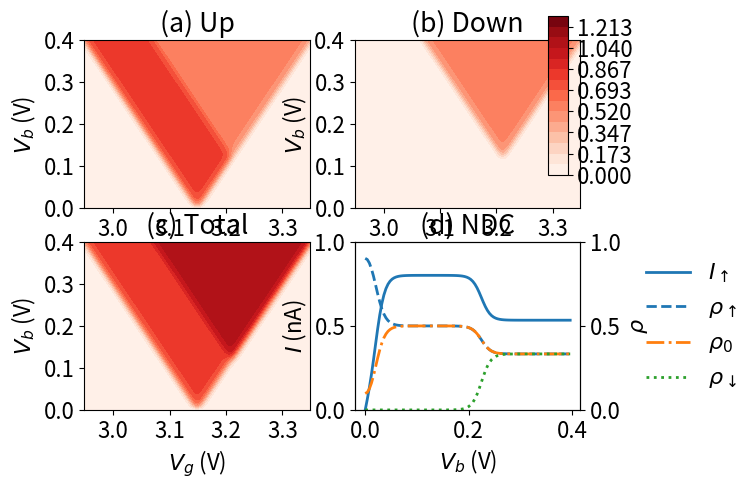

Here is the Python script that generated this plot:
#%matplotlib inline

import math
import matplotlib
import matplotlib.pyplot as plt
import matplotlib.ticker as ticker
from matplotlib.ticker import MultipleLocator

from mpl_toolkits.mplot3d import Axes3D
from matplotlib import cm
from matplotlib.ticker import LinearLocator, FormatStrFormatter
import numpy as np
from numpy import linalg as LA
from scipy import linalg as LAs
from scipy.linalg import eig as eigscipy
import time
start_time = time.time()
matplotlib.rcParams.update({'font.size': 16})

global T,Eu,Ed,h,hz,wL,wR, a, b ,dchi,Tp,omega
T=4.5e-3
Ed=3.270
#Ed=3.441
Eu=3.149
h=0e-3
hz=0

dchi=1e-6+0j

omega=1e6
Tp=2*math.pi/omega

wL=1e10
wR=1e10


def eigofH(hz,h):
    delta=8e-3
    nom=delta+hz+math.sqrt((hz+delta)**2/4+h**2)
    dem=2*h
    norm=math.sqrt(nom**2+dem**2)
    [a,b]=[nom/norm,dem/norm]
    return [a,b]

a=eigofH(hz,h)[0]
b=eigofH(hz,h)[1]

print("a=",a,"b=",b)





def fLinU(muL,muR,Vg):
    f=1.0/(1.0+np.exp((Eu-Vg-muL)/T))
    return f

def fLoutU(muL,muR,Vg):
    f=1.0/(1.0+np.exp(-(Eu-Vg-muL)/T))
    return f

def fRinU(muL,muR,Vg):
    f=1.0/(1.0+np.exp((Eu-Vg-muR)/T))
    return f

def fRoutU(muL,muR,Vg):
    f=1.0/(1.0+np.exp(-(Eu-Vg-muR)/T))
    return f

def fLinD(muL,muR,Vg):
    f=1.0/(1.0+np.exp((Ed-Vg-muL)/T))
    return f

def fLoutD(muL,muR,Vg):
    f=1.0/(1.0+np.exp(-(Ed-Vg-muL)/T))
    return f

def fRinD(muL,muR,Vg):
    f=1.0/(1.0+np.exp((Ed-Vg-muR)/T))
    return f

def fRoutD(muL,muR,Vg):
    f=1.0/(1.0+np.exp(-(Ed-Vg-muR)/T))
    return f

    
def current(muL,muR,Vg):
    H=np.zeros((3,3),dtype=complex)




    Wp0L=wL*(fLinU(muL,muR,Vg)*a**2+fLinD(muL,muR,Vg)*b**2)
    Wp0R=wR*(fRinU(muL,muR,Vg)*a**2+fRinD(muL,muR,Vg)*b**2)
    Wm0L=wL*(fLinU(muL,muR,Vg)*b**2+fLinD(muL,muR,Vg)*a**2)
    Wm0R=wR*(fRinU(muL,muR,Vg)*b**2+fRinD(muL,muR,Vg)*a**2)
    
    W0pL=wL*(fLoutU(muL,muR,Vg)*a**2+fLoutD(muL,muR,Vg)*b**2)
    W0pR=wR*(fRoutU(muL,muR,Vg)*a**2+fRoutD(muL,muR,Vg)*b**2)
    W0mL=wL*(fLoutU(muL,muR,Vg)*b**2+fLoutD(muL,muR,Vg)*a**2)
    W0mR=wR*(fRoutU(muL,muR,Vg)*b**2+fRoutD(muL,muR,Vg)*a**2)
   
    W0p=W0pL+W0pR
    W0m=W0mL+W0mR
    Wp0=Wp0L+Wp0R
    Wm0=Wm0L+Wm0R
    
    
    eta=W0p*W0m+Wp0*W0m+W0p*Wm0
    rho0=W0p*W0m/eta
    rhop=Wp0*W0m/eta
    rhom=W0p*Wm0/eta
    
    Iup=W0pR*rhop-Wp0R*rho0
    Idn=W0mR*rhom-Wm0R*rho0
    Itot=Iup+Idn
    
    return [Iup,rho0,rhop,rhom,Idn,Itot]
	    


def centerchange1(Vg):
#	global wL,wR
	

	Nplot=100
	biasrange=100e-3
	Bias=np.zeros(Nplot)
	Iup=np.zeros(Nplot)
	rho0=np.zeros(Nplot)
	rhop=np.zeros(Nplot)
	rhom=np.zeros(Nplot)
	muR=3.43
	
	for i in range(Nplot):
		Bias[i]=biasrange/Nplot*i
		Iup[i]=current(muR+Bias[i],muR)[0]*1.60217662*1e-7
		rho0[i]=current(muR+Bias[i],muR)[1]
		rhop[i]=current(muR+Bias[i],muR)[2]
		rhom[i]=current(muR+Bias[i],muR)[3]
	
	
	
	fig, ax1 = plt.subplots()
	ax2 = ax1.twinx()

	line1=ax1.plot(Bias*1e3,Iup,label=r'$I_\uparrow$',linewidth='2')
	ax1.set_ylim([0,120])

	line2=ax2.plot(Bias*1e3,rhop,label=r'$\rho_\uparrow$',linestyle='dashed',linewidth='2')
	line3=ax2.plot(Bias*1e3,rho0,label=r'$\rho_0$',linestyle='dashed',linewidth='2')
	line4=ax2.plot(Bias*1e3,rhom,label=r'$\rho_\downarrow$',linestyle='dashed',linewidth='2')
#	plt.axhline(0)
	ax1.set_xlabel('V (mV)')
	ax1.set_ylabel('I (pA)')
	ax2.set_ylabel(r'$\rho$')
	
	line=line1+line2+line3+line4
	labs = [l.get_label() for l in line]
	ax1.legend(line, labs, loc='best')

#	ax1.legend(loc='upper center')
#	ax2.legend(loc='best')
#	plt.ticklabel_format(style='sci', axis='y', scilimits=(0,0))
	

	plt.show()
	return


def diamond():
	def fmt(x, pos):
# 	a, b = '{:.2e}'.format(x).split('e')
# 	b = int(b)
# 	return r'${} \times 10^{{{}}}$'.format(a, b)
		return '{0:.1E}'.format(x).replace('+0', '').replace('-0', '-')
	Ngrid=201
	temp=0.2
	Lim=1.3

	xlist = np.linspace(Eu-temp, Eu+temp, Ngrid,endpoint=True)
	ylist = np.linspace(0, temp*2, Ngrid,endpoint=True)
	X, Y = np.meshgrid(xlist, ylist)
	Iup=np.zeros((Ngrid,Ngrid))
	Idn=np.zeros((Ngrid,Ngrid))
	Itot=np.zeros((Ngrid,Ngrid))
	dIup=np.zeros((Ngrid,Ngrid))
	dIdn=np.zeros((Ngrid,Ngrid))
	dItot=np.zeros((Ngrid,Ngrid))
#	muC=3.149
	
	for i in range(Ngrid):
		for j in range(Ngrid):
#			temp=current(muR+X[0][i],muR,Y[j][0])
			temp=current(Y[j][0]/2.0,-Y[j][0]/2.0,X[0][i])
#			temp=current(muR+X[0][i]/2,muR-X[0][i]/2,Y[j][0])
			Iup[j,i]=temp[0]*1.60217662*1e-10
			Idn[j,i]=temp[4]*1.60217662*1e-10
			Itot[j,i]=temp[5]*1.60217662*1e-10
	
	
#	print(current(3.48+0.02/2,3.48-0.02/2,0.02))
	
	for i in range(1,Ngrid-1):
		for j in range(Ngrid):
			dIup[j,i]=(Iup[j,i+1]-Iup[j,i-1])/(X[0][i+1]-X[0][i-1])
			dIdn[j,i]=(Idn[j,i+1]-Idn[j,i-1])/(X[0][i+1]-X[0][i-1])
#			dItot[j,i]=(Itot[j,i+1]-Itot[j,i-1])/(X[0][i+1]-X[0][i-1])
			dItot[j,i]=dIup[j,i]+dIdn[j,i]
	

	
	fig=plt.figure()
	Ncolor=16
	
	p1=fig.add_subplot(221)
	cp = p1.contourf(X,Y , Iup,np.linspace(0,Lim, Ncolor),cmap=plt.cm.Reds)
#	cp = p1.contourf(Y,X , Iup,np.linspace(0,120, 256),extend="both")
#	cp.cmap.set_under(color='blue')
#	cp.set_clim(0, 120)
#	plt.colorbar(cp,format=ticker.FuncFormatter(fmt))

	plt.title('(a) Up')
	plt.xticks(np.arange(3.0,3.4,0.1))
	plt.xlabel('$V_g$ (V)')
	plt.ylabel('$V_b$ (V)')
	p1.yaxis.set_major_locator(MultipleLocator(0.1))

#	plt.gca().set_aspect('equal', adjustable='box')
	
	p2=fig.add_subplot(222)
	cp = p2.contourf(X,Y ,Idn,np.linspace(0,Lim, Ncolor),cmap=plt.cm.Reds)
#	plt.colorbar(cp,format=ticker.FuncFormatter(fmt))

	plt.title('(b) Down')
	plt.xlabel('$V_g$ (V)')
	plt.ylabel('$V_b$ (V)')
	p2.yaxis.set_major_locator(MultipleLocator(0.1))
	plt.xticks(np.arange(3.0,3.4,0.1))
	cbaxes = fig.add_axes([0.85, 0.6, 0.03, 0.33]) 
#	plt.colorbar(cp, cax = cbaxes,format=ticker.FuncFormatter(fmt))  
	plt.colorbar(cp, cax = cbaxes)  

#	plt.gca().set_aspect('eVgual', adjustable='box')
	
	p3=fig.add_subplot(223)
	cp = p3.contourf( X,Y, Itot,np.linspace(0,Lim, Ncolor),cmap=plt.cm.Reds)
#	plt.colorbar(cp,format=ticker.FuncFormatter(fmt))
	plt.title('(c) Total')
	plt.xticks(np.arange(3.0,3.4,0.1))
	plt.xlabel('$V_g$ (V)')
	plt.ylabel('$V_b$ (V)')
	p3.yaxis.set_major_locator(MultipleLocator(0.1))

#	plt.gca().set_aspect('equal', adjustable='box')
	
#	p4=fig.add_subplot(224)
	Nplot=100
	Bias=np.zeros(Nplot)
	Iup=np.zeros(Nplot)
	rho0=np.zeros(Nplot)
	rhop=np.zeros(Nplot)
	rhom=np.zeros(Nplot)
	#muC=3.149
	Vg=Eu+0.01
	biasrange=0.4

	for i in range(Nplot):
		Bias[i]=biasrange/Nplot*i
		Iup[i]=current(Bias[i]/2.0,-Bias[i]/2.0,Vg)[0]*1.60217662*1e-10
		rho0[i]=current(Bias[i]/2.0,-Bias[i]/2.0,Vg)[1]
		rhop[i]=current(Bias[i]/2.0,-Bias[i]/2.0,Vg)[2]
		rhom[i]=current(Bias[i]/2.0,-Bias[i]/2.0,Vg)[3]
	
	
	
#	fig, ax1 = plt.subplots()
	ax1 = fig.add_subplot(224)
	ax2 = ax1.twinx()

	line1=ax1.plot(Bias,Iup,label=r'$I_\uparrow$',linewidth='2')
	ax1.set_ylim([0,1])
	ax2.set_ylim([0,1])

	line2=ax2.plot(Bias,rhop,label=r'$\rho_\uparrow$',linestyle='dashed',linewidth='2')
	line3=ax2.plot(Bias,rho0,label=r'$\rho_0$',linestyle='dashdot',linewidth='2')
	line4=ax2.plot(Bias,rhom,label=r'$\rho_\downarrow$',linestyle='dotted',linewidth='2')
#	plt.axhline(0)
	ax1.set_xlabel('$V_b$ (V)')
	ax1.set_ylabel('$I$ (nA)')
	ax2.set_ylabel(r'$\rho$')
	ax2.yaxis.set_major_locator(MultipleLocator(0.5))

#	ax1.set_xticklabels([0,0.2,0.4])
	plt.xticks([0,0.2,0.4])

	
	line=line1+line2+line3+line4
	labs = [l.get_label() for l in line]
#	ax1.legend(line, labs, ncol=2,loc='upper right')
	
	# Shrink current axis by 20%
	box = ax1.get_position()
	ax1.set_position([box.x0, box.y0, box.width * 1, box.height])
	ax2.set_position([box.x0, box.y0, box.width * 1, box.height])

# Put a legend to the right of the current axis
	ax1.legend(line,labs,ncol=1,loc='center left', bbox_to_anchor=(1.2, 0.5),frameon=False)
#	ax1.legend(line,labs,bbox_to_anchor=(0., 1.0, 1., .102), loc=3,
#           ncol=2, mode="expand", borderaxespad=0.)

	plt.title('(d) NDC')

#	plt.tight_layout()
	plt.show()
	
	

	return

#centerchange1(0)	
diamond()
print("time:", (time.time() - start_time)/60.0)
